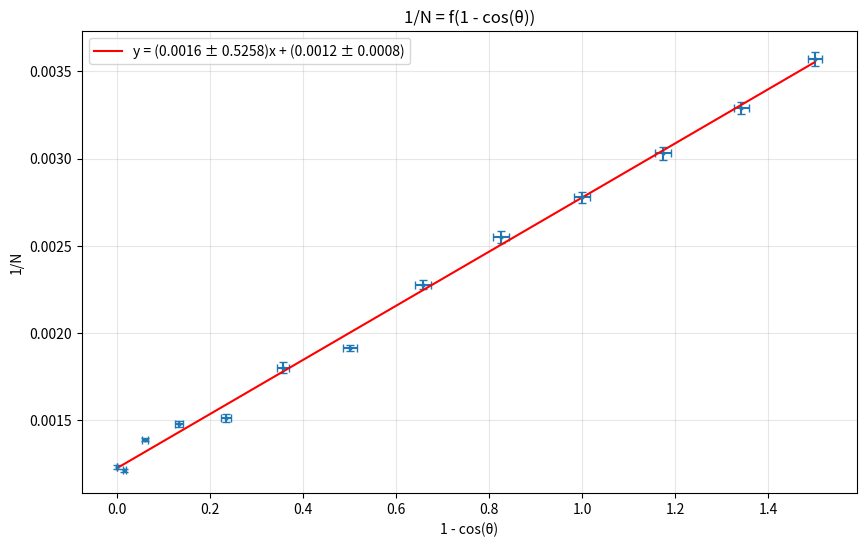

Here is the Python script that generated this plot:
import numpy as np
import matplotlib.pyplot as plt

# Данные
theta = np.deg2rad(list(range(0, 121, 10)))
sigm_theta = np.deg2rad(1)

N = np.array([812, 824, 720, 677, 661, 555, 522, 439, 392, 360, 330, 304, 280])
sigma_N = np.array([8, 7, 4, 8, 10, 10, 5, 5, 5, 4, 4, 3, 3])

# Вычисление величин
x = 1 - np.cos(theta)
y = 1 / N

# Погрешности
sigma_x = np.sin(theta) * sigm_theta
sigma_y = sigma_N / N**2

# Линейная аппроксимация
t = np.polyfit(x, y, 1)
f = np.poly1d(t)

# Построение графика
plt.figure(figsize=(10, 6))
plt.errorbar(x, y, xerr=sigma_x, yerr=sigma_y, fmt='o', capsize=3, markersize=2)
plt.plot(x, f(x), 'r-', label=f'y = ({t[0]:.4f} ± {np.sqrt(np.cov(x, y)[0,0]):.4f})x + ({t[1]:.4f} ± {np.sqrt(np.cov(x, y)[1,1]):.4f})')

plt.xlabel('1 - cos(θ)')
plt.ylabel('1/N')
plt.title('1/N = f(1 - cos(θ))')
plt.grid(True, alpha=0.3)
plt.legend()
plt.savefig('1N от (1 - cos(theta)).png')
plt.show()

# Нахождение N(0) и его погрешности
y_at_zero = f(0)  # 1/N при theta=0
N_at_zero = 1 / y_at_zero
sigma_N_at_zero = sigma_y[np.argmin(x)] * N_at_zero**2  # погрешность N(0)

# Нахождение N(90) и его погрешности
theta_90 = np.deg2rad(90)
x_90 = 1 - np.cos(theta_90)
y_90 = f(x_90)  # 1/N при theta=90
N_at_90 = 1 / y_90
sigma_N_at_90 = sigma_y[np.argmin(np.abs(theta - theta_90))] * N_at_90**2  # погрешность N(90)

# Вычисление энергии покоя и погрешности
E0 = 662  # кэВ
mc2 = E0 * (N_at_90 / (N_at_zero - N_at_90))
sigma_mc2 = mc2 * np.sqrt((sigma_N_at_90/N_at_90)**2 + ((sigma_N_at_zero + sigma_N_at_90)/(N_at_zero - N_at_90))**2)

# Вывод результатов
print("Коэффициенты линейной зависимости:")
print(f"k = {t[0]:.6f} ± {np.sqrt(np.cov(x, y)[0,0]):.6f}")
print(f"b = {t[1]:.6f} ± {np.sqrt(np.cov(x, y)[1,1]):.6f}")
print(f"Уравнение: y = ({t[0]:.4f} ± {np.sqrt(np.cov(x, y)[0,0]):.4f})x + ({t[1]:.4f} ± {np.sqrt(np.cov(x, y)[1,1]):.4f})")
print('\nРасчётные величины:')
print(f"N(θ=0°) = {N_at_zero:.1f} ± {sigma_N_at_zero:.1f}")
print(f"N(θ=90°) = {N_at_90:.1f} ± {sigma_N_at_90:.1f}")
print(f"\nmc² = {mc2:.1f} ± {sigma_mc2:.1f} кэВ")
